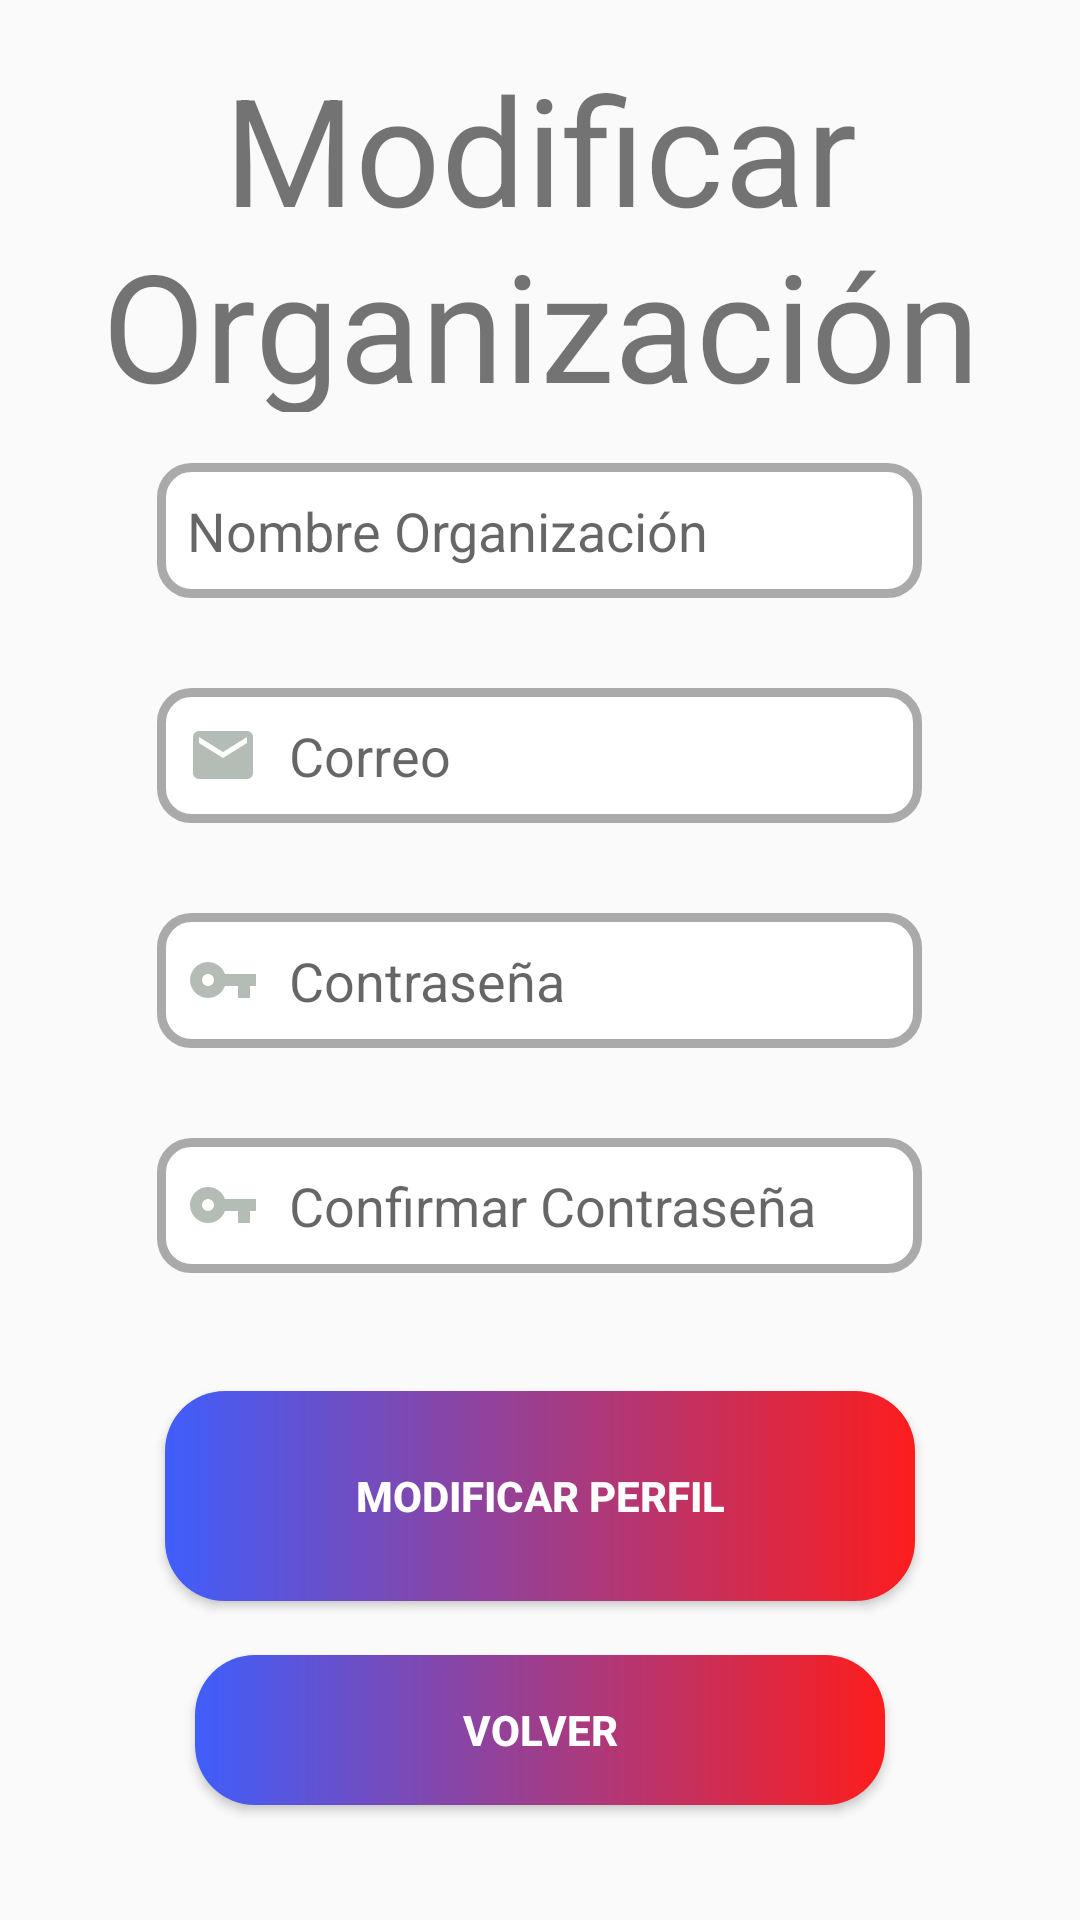

The Android layout XML behind this screen, and the referenced resources:
<!-- AndroidManifest.xml: application theme Theme.MiEventoAPP -->
<!-- res/layout/activity_modificar_perfil_org.xml -->
<?xml version="1.0" encoding="utf-8"?>
<RelativeLayout xmlns:android="http://schemas.android.com/apk/res/android"
    xmlns:tools="http://schemas.android.com/tools"
    android:layout_width="match_parent"
    android:layout_height="match_parent"
    xmlns:cardview="http://schemas.android.com/apk/res-auto"
    android:orientation="vertical"
    tools:context=".ventanas.ModificarPerfilOrg"
    android:padding="16dp">

    <LinearLayout
        android:layout_width="match_parent"
        android:layout_height="match_parent"
        android:orientation="vertical"
        android:weightSum="1">

        <LinearLayout
            android:layout_width="match_parent"
            android:layout_height="0sp"
            android:layout_weight="0.2">

            <TextView
                android:layout_width="match_parent"
                android:layout_height="match_parent"
                android:text="Modificar Organización"
                android:textSize="50sp"
                android:gravity="center">

            </TextView>

        </LinearLayout>

        <LinearLayout
            android:layout_width="match_parent"
            android:layout_height="0dp"
            android:gravity="center"
            android:layout_weight="0.5"
            android:orientation="vertical">

            <EditText
                android:id="@+id/register_username"
                android:layout_width="255dp"
                android:layout_height="45dp"
                android:layout_gravity="center"
                android:background="@drawable/custom_input"
                android:drawableStart="@drawable/org_symbol"
                android:drawablePadding="10sp"
                android:ems="10"
                android:hint="Nombre Organización"
                android:inputType="textPersonName"
                android:padding="10sp"
                tools:ignore="NestedWeights" />

            <EditText
                android:id="@+id/register_email"
                android:layout_width="255dp"
                android:layout_height="45dp"
                android:layout_gravity="center"
                android:background="@drawable/custom_input"
                android:drawableStart="@drawable/ic_email"
                android:drawablePadding="10sp"
                android:ems="10"
                android:hint="Correo"
                android:inputType="textEmailAddress"
                android:layout_marginTop="30sp"
                android:padding="10sp" />

            <EditText
                android:id="@+id/register_password"
                android:layout_width="255dp"
                android:layout_height="45dp"
                android:layout_gravity="center"
                android:background="@drawable/custom_input"
                android:drawableStart="@drawable/ic_key"
                android:drawablePadding="10sp"
                android:ems="10"
                android:hint="Contraseña"
                android:inputType="textPassword"
                android:layout_marginTop="30sp"
                android:padding="10sp" />

            <EditText
                android:id="@+id/register_confirmPassword"
                android:layout_width="255dp"
                android:layout_height="45dp"
                android:layout_gravity="center"
                android:layout_marginTop="30sp"
                android:background="@drawable/custom_input"
                android:drawableStart="@drawable/ic_key"
                android:drawablePadding="10sp"
                android:ems="10"
                android:hint="Confirmar Contraseña"
                android:inputType="textPassword"
                android:padding="10sp" />
        </LinearLayout>
        <LinearLayout
            android:layout_width="match_parent"
            android:layout_height="0sp"
            android:layout_weight="0.3"
            android:gravity="center"
            android:orientation="vertical">

            <Button
                android:id="@+id/bttnModificarPerfilOrg"
                android:layout_width="250sp"
                android:layout_height="70sp"
                android:background="@drawable/button_organizador"
                android:text="MODIFICAR PERFIL"
                android:textColor="@color/white"
                android:textStyle="bold">

            </Button>
            <Button
                android:layout_marginTop="18sp"
                android:id="@+id/bttnVolverOrg"
                android:layout_width="230sp"
                android:layout_height="50sp"
                android:background="@drawable/button_organizador"
                android:text="VOLVER"
                android:textColor="@color/white"
                android:textStyle="bold">

            </Button>
        </LinearLayout>
    </LinearLayout>

</RelativeLayout>
<!-- resources referenced by this layout -->
<resources>
  <!-- drawable button_organizador (drawable) -->
  <?xml version="1.0" encoding="utf-8"?>
  <shape xmlns:android="http://schemas.android.com/apk/res/android" android:shape="rectangle">
      <gradient android:startColor="#3f5efb" android:endColor="#fd1d1d" android:type="linear"/>
      <corners android:radius="20sp"/>
  </shape>
  <!-- drawable custom_input (drawable) -->
  <?xml version="1.0" encoding="utf-8"?>
  <selector xmlns:android="http://schemas.android.com/apk/res/android">
      <item android:state_enabled="true" android:state_focused="true">
          <shape android:shape="rectangle">
              <solid android:color="@android:color/white" />
              <corners android:radius="10sp" />
              <stroke android:color="@android:color/holo_purple" android:width="6sp" />
          </shape>
  
      </item>
  
      <item android:state_enabled="true">
          <shape android:shape="rectangle">
              <solid android:color="@android:color/white" />
              <corners android:radius="10sp" />
              <stroke android:color="@android:color/darker_gray" android:width="3sp"/>
          </shape>
      </item>
  
  </selector>
  <!-- drawable ic_email (drawable) -->
  <vector xmlns:android="http://schemas.android.com/apk/res/android"
      android:width="24dp"
      android:height="24dp"
      android:viewportWidth="24"
      android:viewportHeight="24"
      android:tint="#b3bdb6">
    <path
        android:fillColor="#fff308"
        android:pathData="M20,4L4,4c-1.1,0 -1.99,0.9 -1.99,2L2,18c0,1.1 0.9,2 2,2h16c1.1,0 2,-0.9 2,-2L22,6c0,-1.1 -0.9,-2 -2,-2zM20,8l-8,5 -8,-5L4,6l8,5 8,-5v2z"/>
  </vector>
  <!-- drawable ic_key (drawable) -->
  <vector xmlns:android="http://schemas.android.com/apk/res/android"
      android:width="24dp"
      android:height="24dp"
      android:viewportWidth="24"
      android:viewportHeight="24"
      android:tint="#b3bdb6">
    <path
        android:fillColor="@android:color/holo_purple"
        android:pathData="M12.65,10C11.83,7.67 9.61,6 7,6c-3.31,0 -6,2.69 -6,6s2.69,6 6,6c2.61,0 4.83,-1.67 5.65,-4H17v4h4v-4h2v-4H12.65zM7,14c-1.1,0 -2,-0.9 -2,-2s0.9,-2 2,-2 2,0.9 2,2 -0.9,2 -2,2z"/>
  </vector>
  <style name="Theme.MiEventoAPP" parent="Theme.AppCompat.Light.NoActionBar">
          
          <item name="colorPrimary">@color/purple_500</item>
          <item name="colorPrimaryVariant">@color/purple_700</item>
          <item name="colorOnPrimary">@color/white</item>
          
          <item name="colorSecondary">@color/teal_200</item>
          <item name="colorSecondaryVariant">@color/teal_700</item>
          <item name="colorOnSecondary">@color/black</item>
          
          <item name="android:statusBarColor" tools:targetApi="l">?attr/colorPrimaryVariant</item>
          
      </style>
  <!-- not gathered from this repository: default colours our renderer supplied (Android Studio template values) -->
  <color name="purple_500">#FF6200EE</color>
  <color name="purple_700">#FF3700B3</color>
  <color name="teal_200">#FF03DAC5</color>
  <color name="teal_700">#FF018786</color>
  <color name="black">#FF000000</color>
  <color name="white">#FFFFFFFF</color>
</resources>
